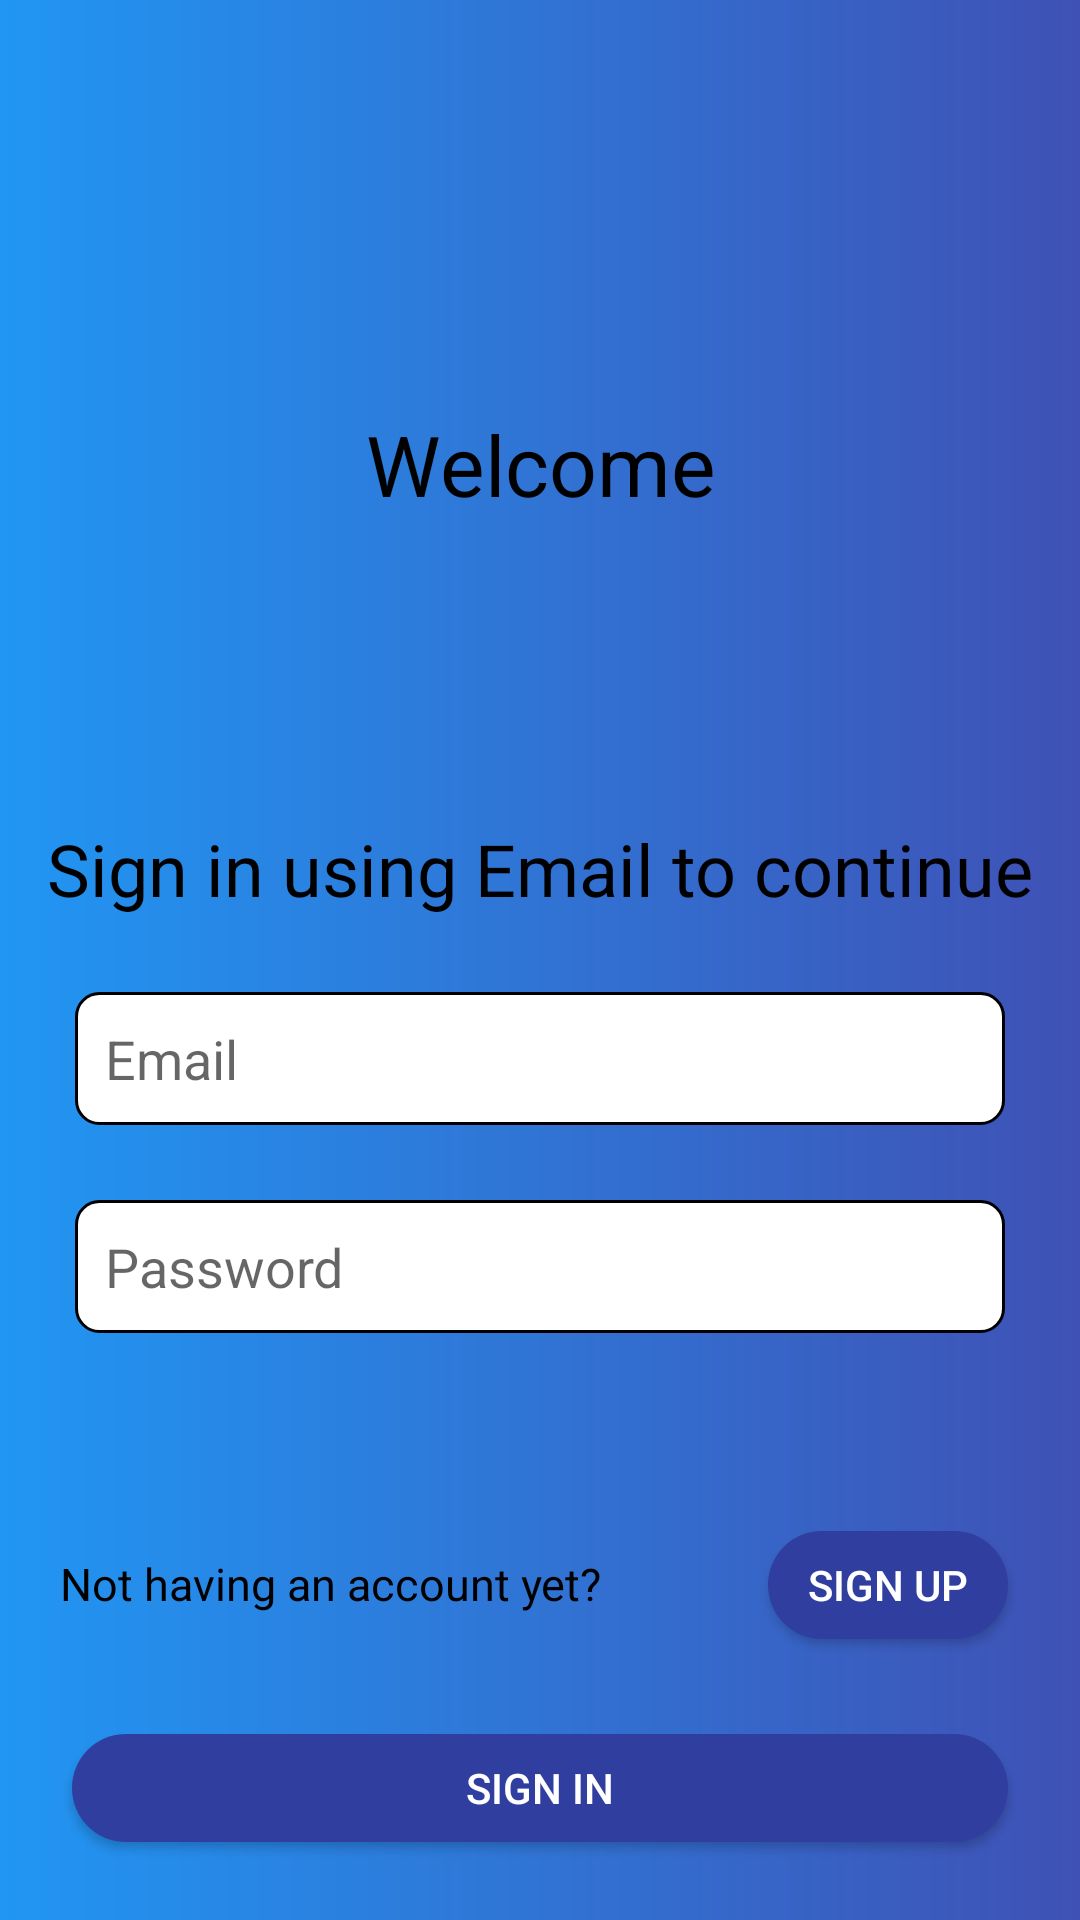

Android layout source for this screen:
<!-- AndroidManifest.xml: application theme Theme.ChatApp -->
<!-- res/layout/activity_login.xml -->
<?xml version="1.0" encoding="utf-8"?>
<layout
    xmlns:android="http://schemas.android.com/apk/res/android"
    xmlns:app="http://schemas.android.com/apk/res-auto"
    xmlns:tools="http://schemas.android.com/tools">

<androidx.constraintlayout.widget.ConstraintLayout
    android:id="@+id/main"
    android:layout_width="match_parent"
    android:layout_height="match_parent"
    tools:context=".views.SignInActivity"
    android:background="@drawable/login_background">

    <TextView
        android:id="@+id/txt_greet"
        android:layout_width="match_parent"
        android:layout_height="wrap_content"
        android:layout_marginTop="136dp"
        android:text="Welcome"
        android:textColor="@color/black"
        android:textSize="28sp"
        android:gravity="center"
        app:layout_constraintEnd_toEndOf="parent"
        app:layout_constraintHorizontal_bias="0.0"
        app:layout_constraintStart_toStartOf="parent"
        app:layout_constraintTop_toTopOf="parent" />


    

    <TextView
        android:id="@+id/txt_info"
        android:layout_width="match_parent"
        android:layout_height="wrap_content"
        android:layout_marginTop="100dp"
        android:gravity="center"
        android:text="Sign in using Email to continue"
        android:textColor="@color/black"
        android:textSize="24sp"
        app:layout_constraintEnd_toEndOf="parent"
        app:layout_constraintStart_toStartOf="parent"
        app:layout_constraintTop_toBottomOf="@+id/txt_greet" />

    <AutoCompleteTextView
        android:id="@+id/edt_email"
        android:layout_width="match_parent"
        android:layout_height="wrap_content"
        android:layout_margin="25dp"
        android:hint="Email"
        app:layout_constraintEnd_toEndOf="parent"
        app:layout_constraintStart_toStartOf="parent"
        app:layout_constraintTop_toBottomOf="@+id/txt_info" />

    <EditText
        android:id="@+id/edt_password"
        android:layout_width="match_parent"
        android:layout_height="wrap_content"
        android:layout_margin="25dp"
        android:hint="Password"
        android:inputType="textPassword"
        app:layout_constraintEnd_toEndOf="parent"
        app:layout_constraintStart_toStartOf="parent"
        app:layout_constraintTop_toBottomOf="@+id/edt_email" />


    <LinearLayout
        android:id="@+id/linearLayout"
        android:layout_width="match_parent"
        android:layout_height="wrap_content"
        android:layout_marginStart="20dp"
        android:layout_marginTop="60dp"
        android:layout_marginEnd="20dp"
        android:orientation="horizontal"
        app:layout_constraintEnd_toEndOf="parent"
        app:layout_constraintStart_toStartOf="parent"
        app:layout_constraintTop_toBottomOf="@+id/edt_password">

        <TextView
            android:id="@+id/txt_create_acc"
            android:layout_width="wrap_content"
            android:layout_height="wrap_content"
            android:layout_weight="1"
            android:text="Not having an account yet?"
            android:textColor="@color/black"
            android:textSize="15sp" />

        <Button
            android:id="@+id/btn_signup"
            android:layout_width="wrap_content"
            android:layout_height="wrap_content"
            android:text="Sign Up"
            android:textColor="@color/white"/>
    </LinearLayout>

    <Button
        android:id="@+id/btn_signin"
        android:layout_width="match_parent"
        android:layout_height="wrap_content"
        android:layout_margin="20dp"
        android:text="Sign in"
        android:textColor="@color/white"
        app:layout_constraintBottom_toBottomOf="parent"
        app:layout_constraintEnd_toEndOf="parent"
        app:layout_constraintStart_toStartOf="parent" />

</androidx.constraintlayout.widget.ConstraintLayout>

</layout>
<!-- resources referenced by this layout -->
<resources>
  <color name="black">#FF000000</color>
  <color name="white">#FFFFFFFF</color>
  <!-- drawable login_background (drawable) -->
  <?xml version="1.0" encoding="utf-8"?>
  <shape
      xmlns:android="http://schemas.android.com/apk/res/android"
      android:shape="rectangle">
      <gradient
          android:startColor="#2196F3"
          android:endColor="#3F51B5"
          android:gradientRadius="270dp"/>
  
  </shape>
  <style name="Theme.ChatApp" parent="Base.Theme.ChatApp">
          <item name="colorPrimary">@color/primary</item>
          <item name="colorPrimaryVariant">@color/primary</item>
          <item name="colorSecondary">@color/secondary</item>
          <item name="colorSecondaryVariant">@color/secondary</item>
          <item name="android:windowBackground">@color/off_white</item>
  
  
          <item name="android:buttonCornerRadius">50dp</item>
          <item name="android:colorButtonNormal">@color/secondary</item>
  
  
          <item name="android:editTextBackground">@drawable/edittext_background</item>
      </style>
  <style name="Base.Theme.ChatApp" parent="Theme.AppCompat.Light.NoActionBar">
          
          
      </style>
  <color name="primary">#0097A7</color>
  <color name="secondary">#303F9F</color>
  <color name="off_white">#F8F8F8</color>
  <!-- drawable edittext_background (drawable) -->
  <?xml version="1.0" encoding="utf-8"?>
  <shape xmlns:android="http://schemas.android.com/apk/res/android">
      <solid android:color="@color/white"/>
  
      <stroke
          android:color="@color/black"
          android:width="1dp"/>
  
      <corners android:radius="7.5dp"/>
  
      <padding
          android:left="10dp"
          android:right="10dp"
          android:top="10dp"
          android:bottom="10dp"/>
  
  </shape>
</resources>
